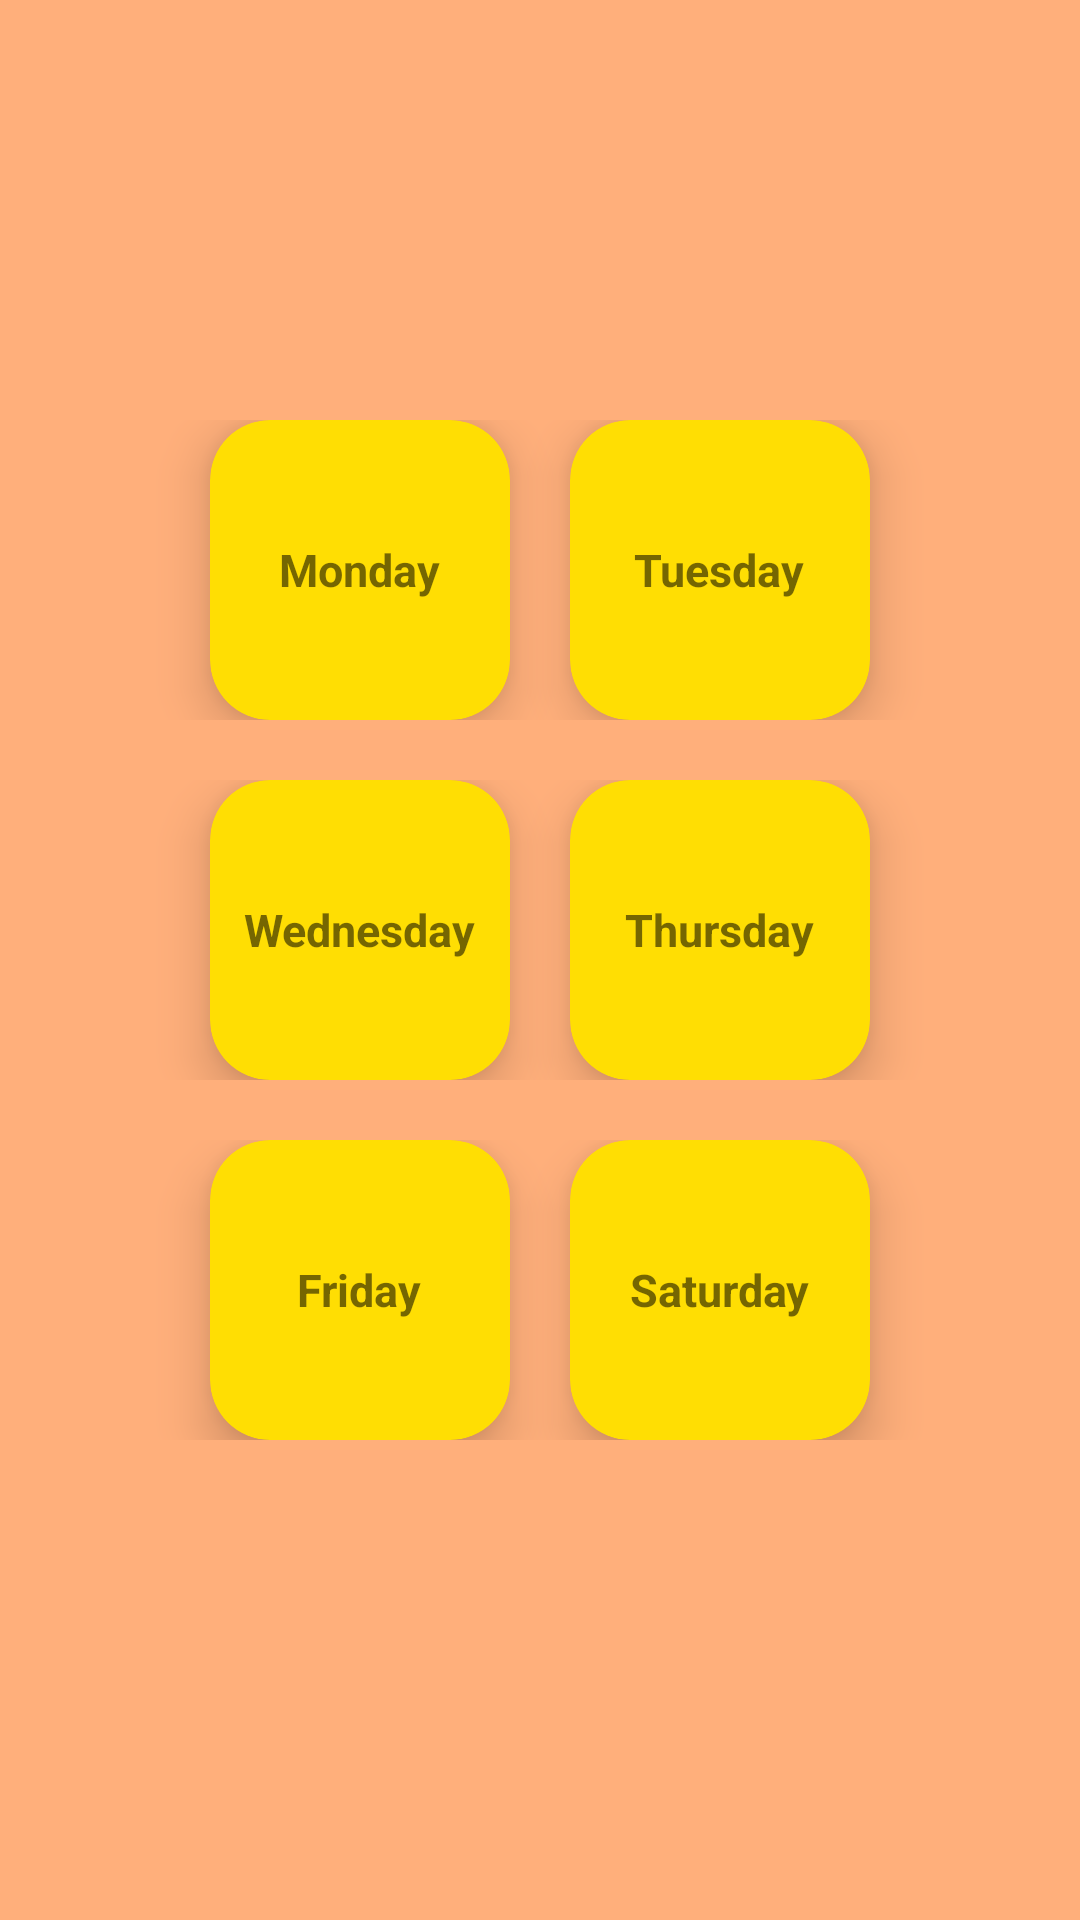

Reconstruct the res/layout file that produces this screen, plus the resources it refers to.
<!-- AndroidManifest.xml: application theme AppTheme.NoActionBar -->
<!-- res/layout/fragment_routine.xml -->
<?xml version="1.0" encoding="utf-8"?>
<LinearLayout xmlns:android="http://schemas.android.com/apk/res/android"
    xmlns:app="http://schemas.android.com/apk/res-auto"
    xmlns:tools="http://schemas.android.com/tools"
    android:layout_width="match_parent"
    android:layout_height="match_parent"
    android:orientation="vertical"
   android:padding="20dp"
    android:gravity="center"
    android:background="@color/endGColor"
    tools:context="ui.fragments.RoutineFragment">

    <LinearLayout
        android:layout_width="match_parent"
        android:layout_height="wrap_content"
        android:paddingStart="20dp"
        android:paddingEnd="20dp"
        android:paddingBottom="20dp"
        android:gravity="center"
        android:orientation="horizontal">

           <androidx.cardview.widget.CardView
               app:cardElevation="10dp"
               android:id="@+id/MondayCard_routine"
               android:layout_width="100dp"
               android:layout_height="100dp"
               app:cardCornerRadius="20dp"
               app:cardBackgroundColor="@color/colorAccent">

               <TextView
                   android:id="@+id/monday"
                   android:layout_width="wrap_content"
                   android:layout_height="wrap_content"
                   android:text="@string/monday"
                   android:textStyle="bold"
                   android:layout_gravity="center"
                   android:textSize="15sp"/>
           </androidx.cardview.widget.CardView>
            <androidx.cardview.widget.CardView
                app:cardElevation="10dp"
                android:id="@+id/TuesdayCard_routine"
                android:layout_width="100dp"
                android:layout_height="100dp"
                app:cardCornerRadius="20dp"
                android:layout_marginStart="20dp"
                app:cardBackgroundColor="@color/colorAccent">

                <TextView
                    android:id="@+id/tuesday"
                    android:layout_width="wrap_content"
                    android:layout_height="wrap_content"
                    android:text="@string/tuesday"
                    android:textStyle="bold"
                    android:layout_gravity="center"
                    android:textSize="15sp" />
            </androidx.cardview.widget.CardView>
    </LinearLayout>
    <LinearLayout
        android:layout_width="match_parent"
        android:layout_height="wrap_content"
        android:paddingStart="20dp"
        android:paddingEnd="20dp"
        android:paddingBottom="20dp"
        android:gravity="center"
        android:orientation="horizontal">

        <androidx.cardview.widget.CardView
            app:cardElevation="10dp"
            android:id="@+id/WednesdayCard_routine"
            android:layout_width="100dp"
            android:layout_height="100dp"
            app:cardCornerRadius="20dp"
            app:cardBackgroundColor="@color/colorAccent">

            <TextView
                android:id="@+id/wednesday"
                android:layout_width="wrap_content"
                android:layout_height="wrap_content"
                android:text="@string/wednesday"
                android:textStyle="bold"
                android:layout_gravity="center"
                android:textSize="15sp" />
        </androidx.cardview.widget.CardView>
        <androidx.cardview.widget.CardView
            app:cardElevation="10dp"
            android:id="@+id/ThursdayCard_routine"
            android:layout_width="100dp"
            android:layout_height="100dp"
            app:cardCornerRadius="20dp"
            android:layout_marginStart="20dp"
            app:cardBackgroundColor="@color/colorAccent">

            <TextView
                android:id="@+id/thursday"
                android:layout_width="wrap_content"
                android:layout_height="wrap_content"
                android:text="@string/thursday"
                android:textStyle="bold"
                android:layout_gravity="center"
                android:textSize="15sp"/>
        </androidx.cardview.widget.CardView>
    </LinearLayout>
    <LinearLayout
        android:layout_width="match_parent"
        android:layout_height="wrap_content"
        android:paddingStart="20dp"
        android:paddingEnd="20dp"
        android:paddingBottom="20dp"
        android:gravity="center"
        android:orientation="horizontal">

        <androidx.cardview.widget.CardView
            app:cardElevation="10dp"
            android:id="@+id/FridayCard_routine"
            android:layout_width="100dp"
            android:layout_height="100dp"
            app:cardCornerRadius="20dp"
            app:cardBackgroundColor="@color/colorAccent">

            <TextView
                android:id="@+id/friday"
                android:layout_width="wrap_content"
                android:layout_height="wrap_content"
                android:text="@string/friday"
                android:textStyle="bold"
                android:layout_gravity="center"
                android:textSize="15sp" />
        </androidx.cardview.widget.CardView>
        <androidx.cardview.widget.CardView
            app:cardElevation="10dp"
            android:id="@+id/SaturdayCard_routine"
            android:layout_width="100dp"
            android:layout_height="100dp"
            app:cardCornerRadius="20dp"
            android:layout_marginStart="20dp"
            app:cardBackgroundColor="@color/colorAccent">

            <TextView
                android:id="@+id/saturday"
                android:layout_width="wrap_content"
                android:layout_height="wrap_content"
                android:text="@string/saturday"
                android:textStyle="bold"
                android:layout_gravity="center"
                android:textSize="15sp" />
        </androidx.cardview.widget.CardView>
    </LinearLayout>


</LinearLayout>
<!-- resources referenced by this layout -->
<resources>
  <color name="colorAccent">#FFDE03</color>
  <color name="endGColor">#ffaf7b</color>
  <string name="friday">Friday</string>
  <string name="monday">Monday</string>
  <string name="saturday">Saturday</string>
  <string name="thursday">Thursday</string>
  <string name="tuesday">Tuesday</string>
  <string name="wednesday">Wednesday</string>
  <style name="AppTheme.NoActionBar" parent="Theme.AppCompat.Light.NoActionBar">
          
          <item name="colorPrimary">@color/colorPrimary</item>
          <item name="colorPrimaryDark">@color/colorPrimaryDark</item>
          <item name="colorAccent">@color/colorAccent</item>
      </style>
  <color name="colorPrimary">#04D8BB</color>
  <color name="colorPrimaryDark">#00BFA5</color>
</resources>
